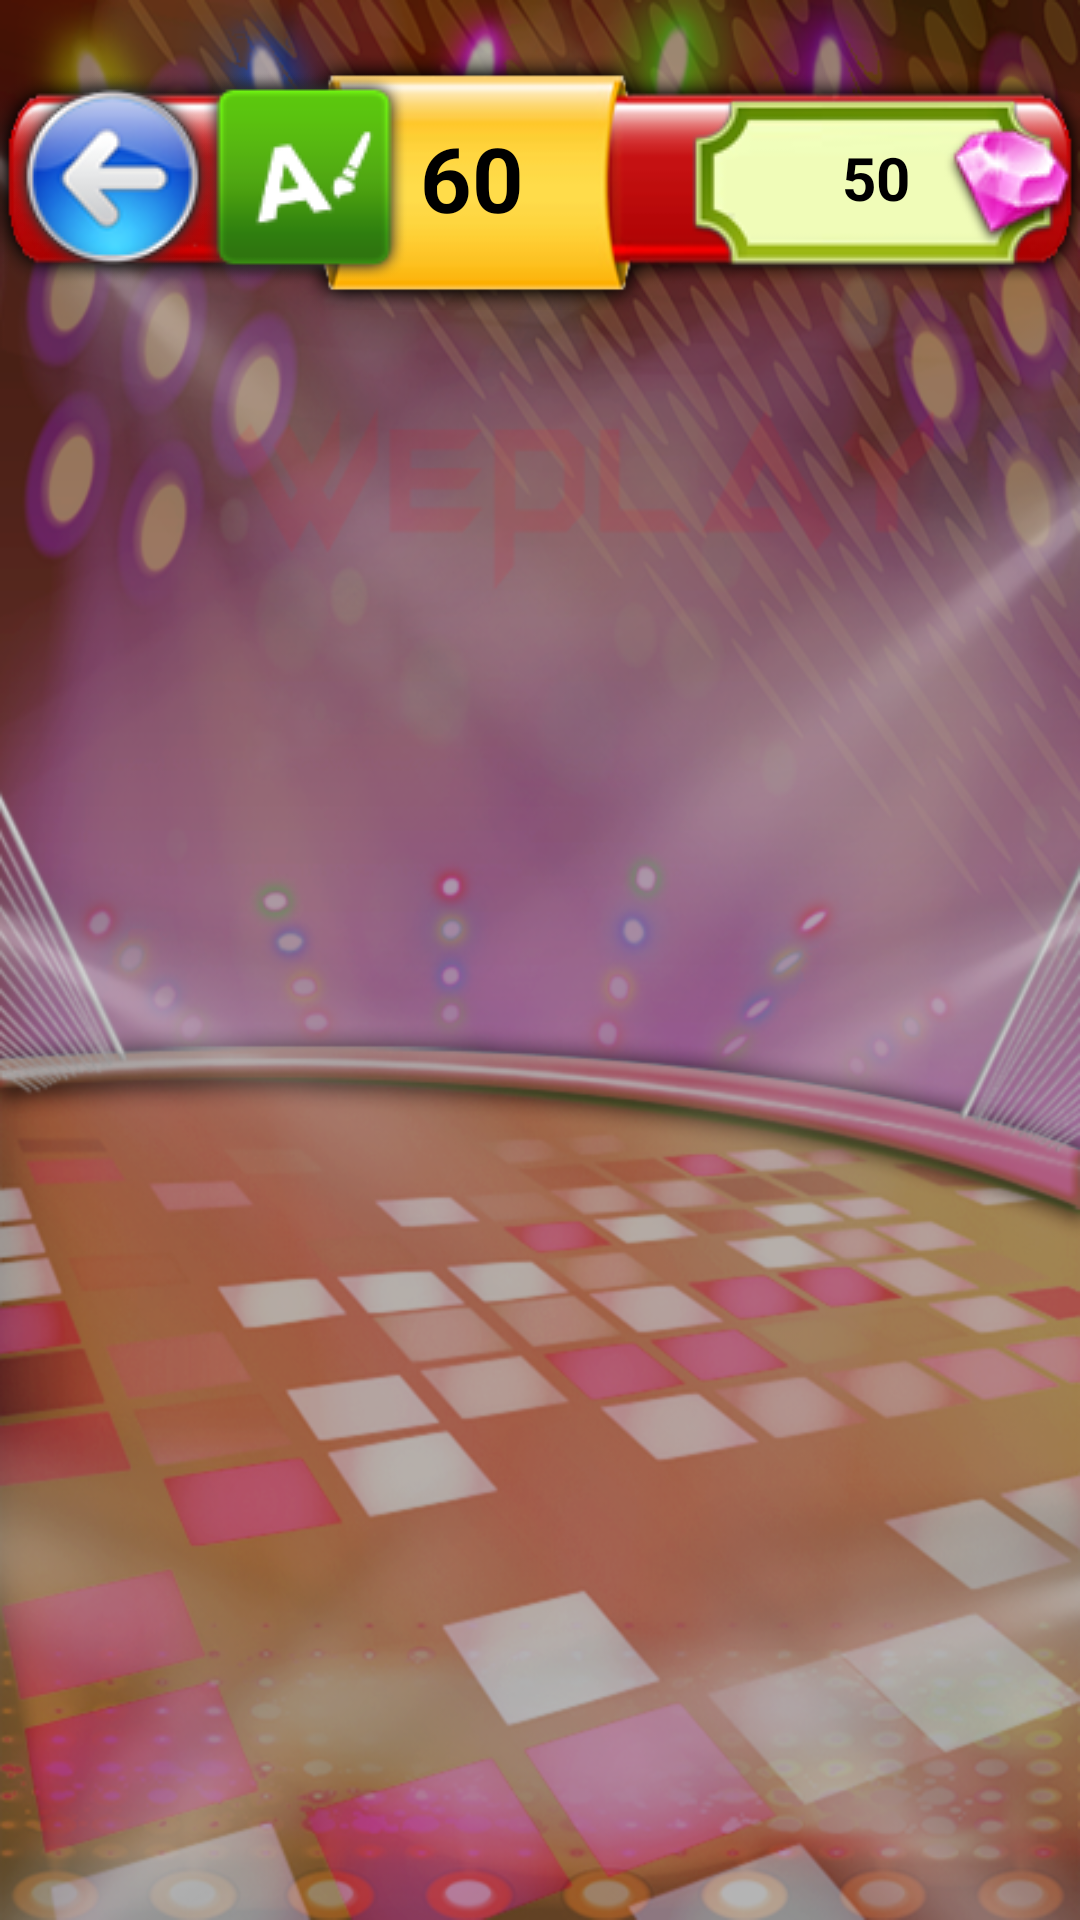

Produce the Android XML layout that renders to this screen, including the resource entries it uses.
<!-- AndroidManifest.xml: application theme Theme.GameChasePicturesCatchLetters -->
<!-- res/layout/frag_detail.xml -->
<?xml version="1.0" encoding="utf-8"?>
<androidx.constraintlayout.widget.ConstraintLayout xmlns:android="http://schemas.android.com/apk/res/android"
    android:layout_width="match_parent"
    android:layout_height="match_parent"
    xmlns:app="http://schemas.android.com/apk/res-auto"
    android:background="@drawable/ic_background_detail">

    <ImageView
        android:id="@+id/imv_top_detail"
        android:layout_width="wrap_content"
        android:layout_height="wrap_content"
        android:src="@drawable/ic_top_detail"
        app:layout_constraintTop_toTopOf="parent"
        app:layout_constraintStart_toStartOf="parent"/>

    <ImageView
        android:id="@+id/imv_back_detail"
        android:layout_width="wrap_content"
        android:layout_height="wrap_content"
        android:src="@drawable/ic_back_detail"
        app:layout_constraintStart_toStartOf="parent"
        app:layout_constraintTop_toTopOf="parent"
        app:layout_constraintBottom_toBottomOf="@id/imv_top_detail"
        />
    <ImageView
        android:id="@+id/imv_open_detail"
        android:layout_width="wrap_content"
        android:layout_height="wrap_content"
        android:src="@drawable/ic_open_detail"
        app:layout_constraintTop_toTopOf="parent"
        app:layout_constraintStart_toEndOf="@id/imv_back_detail"
        app:layout_constraintBottom_toBottomOf="@id/imv_top_detail"
        android:layout_marginStart="-10dp"/>
    
    <ImageView
        android:id="@+id/imv_ruby_detail"
        android:layout_width="wrap_content"
        android:layout_height="wrap_content"
        android:src="@drawable/ic_ruby_detail"
        app:layout_constraintTop_toTopOf="parent"
        app:layout_constraintEnd_toEndOf="parent"
        app:layout_constraintBottom_toBottomOf="@id/imv_top_detail"/>

    <TextView
        android:id="@+id/tv_ruby_detail"
        android:layout_width="wrap_content"
        android:layout_height="wrap_content"
        app:layout_constraintTop_toTopOf="@id/imv_ruby_detail"
        app:layout_constraintBottom_toBottomOf="@id/imv_ruby_detail"
        app:layout_constraintStart_toStartOf="@id/imv_ruby_detail"
        app:layout_constraintEnd_toEndOf="@id/imv_ruby_detail"
        android:text="50"
        android:textSize="20dp"
        android:textStyle="bold"
        android:textColor="@color/black"/>

    <TextView
        android:id="@+id/tv_time_detail"
        android:layout_width="wrap_content"
        android:layout_height="wrap_content"
        app:layout_constraintTop_toTopOf="parent"
        app:layout_constraintBottom_toBottomOf="@id/imv_top_detail"
        app:layout_constraintStart_toStartOf="parent"
        app:layout_constraintEnd_toEndOf="parent"
        android:text="60"
        android:textSize="30dp"
        android:textColor="@color/black"
        android:textStyle="bold"
        app:layout_constraintHorizontal_bias="0.43"/>

    <ImageView
        android:id="@+id/imv_picture_detail"
        android:layout_width="0dp"
        android:layout_height="250dp"
        app:layout_constraintTop_toBottomOf="@id/imv_top_detail"
        app:layout_constraintStart_toStartOf="parent"
        app:layout_constraintEnd_toEndOf="parent"
        android:src="@drawable/hinh1"
        android:scaleType="centerCrop"
        android:layout_margin="5dp"/>

    <androidx.recyclerview.widget.RecyclerView
        android:id="@+id/recyclerview_result_detail"
        android:layout_width="match_parent"
        android:layout_height="wrap_content"
        app:layout_constraintTop_toBottomOf="@id/imv_picture_detail"
        android:layout_margin="5dp"/>

    <androidx.recyclerview.widget.RecyclerView
        android:id="@+id/recyclerview_reply_detail"
        android:layout_width="match_parent"
        android:layout_height="wrap_content"
        app:layout_constraintBottom_toBottomOf="parent"
        android:layout_marginStart="5dp"
        android:layout_marginEnd="5dp"
        android:layout_marginBottom="20dp"/>

</androidx.constraintlayout.widget.ConstraintLayout>
<!-- resources referenced by this layout -->
<resources>
  <color name="black">#FF000000</color>
  <!-- drawable ic_back_detail: png bitmap (drawable, 7595 bytes) -->
  <!-- drawable ic_background_detail: png bitmap (drawable, 463125 bytes) -->
  <!-- drawable ic_open_detail: png bitmap (drawable, 2825 bytes) -->
  <!-- drawable ic_ruby_detail: png bitmap (drawable, 7058 bytes) -->
  <!-- drawable ic_top_detail: png bitmap (drawable, 14488 bytes) -->
  <style name="Theme.GameChasePicturesCatchLetters" parent="Theme.MaterialComponents.DayNight.NoActionBar">
          
          <item name="colorPrimary">@color/purple_500</item>
          <item name="colorPrimaryVariant">@color/purple_700</item>
          <item name="colorOnPrimary">@color/white</item>
          
          <item name="colorSecondary">@color/teal_200</item>
          <item name="colorSecondaryVariant">@color/teal_700</item>
          <item name="colorOnSecondary">@color/black</item>
          
          <item name="android:statusBarColor" tools:targetApi="l">?attr/colorPrimaryVariant</item>
          
      </style>
  <color name="purple_500">#FF6200EE</color>
  <color name="purple_700">#FF3700B3</color>
  <color name="white">#FFFFFFFF</color>
  <color name="teal_200">#FF03DAC5</color>
  <color name="teal_700">#FF018786</color>
</resources>
